Image classification data set "snack-data" (k-hwany/bachelor_thesis on GitHub). Class labels (4): cola, pocachip, shrimp cracker, sprite.

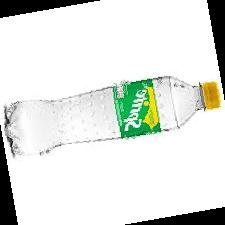
Label: sprite

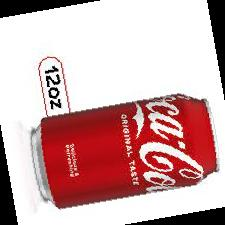
Label: cola

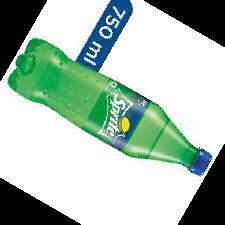
Label: sprite

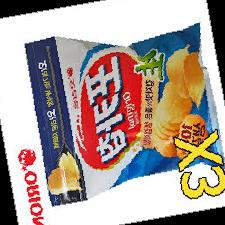
Label: pocachip

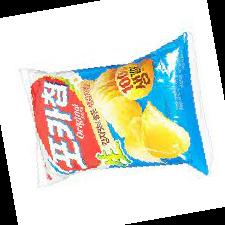
Label: pocachip

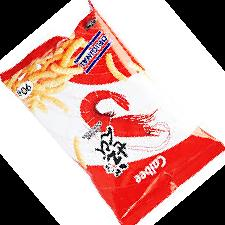
Label: shrimp cracker
